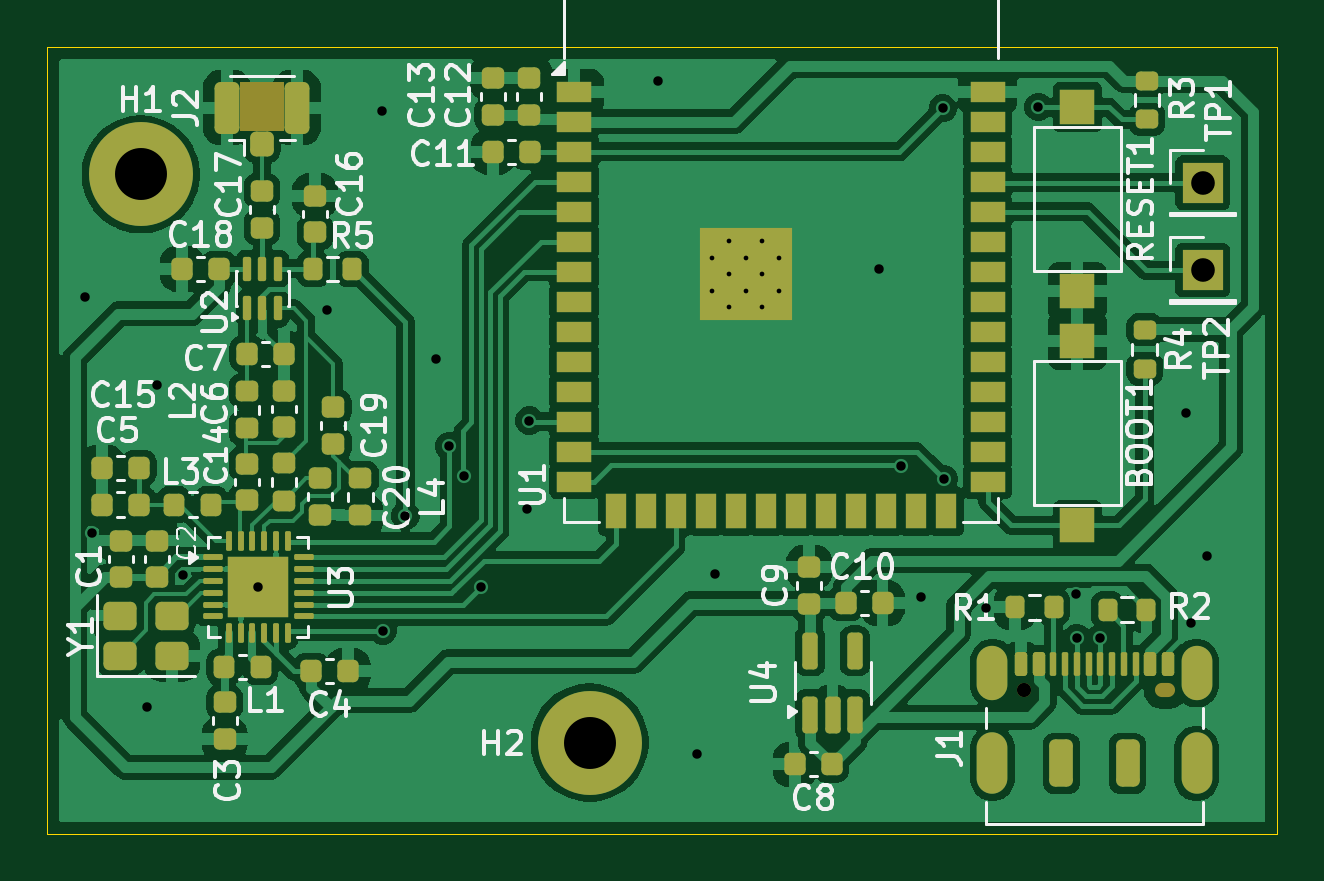
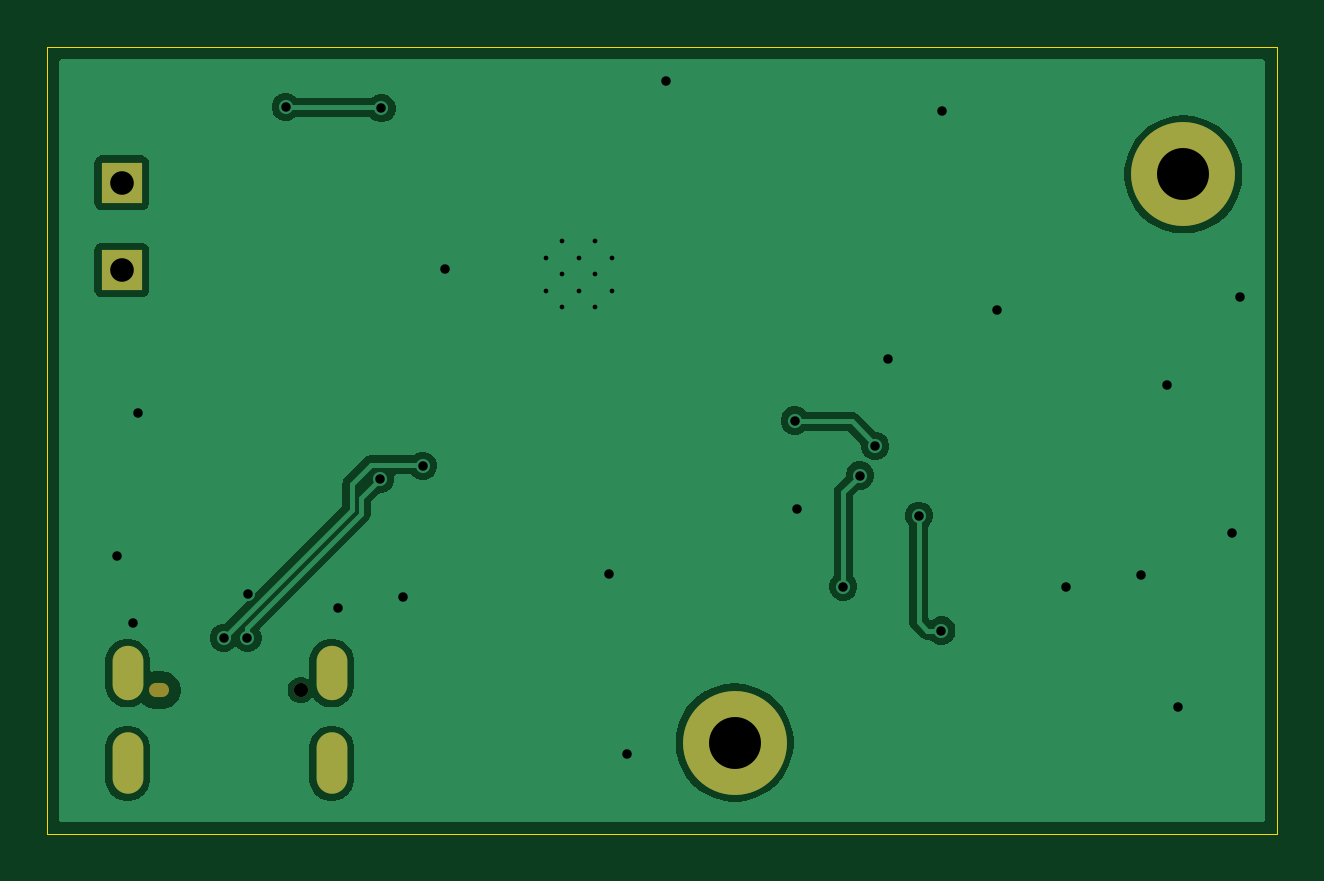
Circuit board: 11 layer files. Board 52.1 x 33.3 mm.
- bottom_copper: LoRa_Board-B_Cu.gbr (28403 bytes)
- bottom_mask: LoRa_Board-B_Mask.gbr (997 bytes)
- paste: LoRa_Board-B_Paste.gbr (455 bytes)
- bottom_silk: LoRa_Board-B_Silkscreen.gbr (456 bytes)
- outline: LoRa_Board-Edge_Cuts.gbr (615 bytes)
- top_copper: LoRa_Board-F_Cu.gbr (149320 bytes)
- top_mask: LoRa_Board-F_Mask.gbr (9701 bytes)
- paste: LoRa_Board-F_Paste.gbr (9050 bytes)
- top_silk: LoRa_Board-F_Silkscreen.gbr (62199 bytes)
- drill: LoRa_Board-NPTH.drl (400 bytes)
- drill: LoRa_Board-PTH.drl (1517 bytes)

=== bottom_copper: LoRa_Board-B_Cu.gbr (28403 bytes, source omitted) ===
=== bottom_mask: LoRa_Board-B_Mask.gbr ===
%TF.GenerationSoftware,KiCad,Pcbnew,10.0.4*%
%TF.CreationDate,2026-10-28T20:32:42+01:00*%
%TF.ProjectId,LoRa_Board,4c6f5261-5f42-46f6-9172-642e6b696361,rev?*%
%TF.SameCoordinates,Original*%
%TF.FileFunction,Soldermask,Bot*%
%TF.FilePolarity,Negative*%
%FSLAX46Y46*%
G04 Gerber Fmt 4.6, Leading zero omitted, Abs format (unit mm)*
G04 Created by KiCad (PCBNEW 10.0.4) date 2026-10-28 20:32:42*
%MOMM*%
%LPD*%
G01*
G04 APERTURE LIST*
%ADD10C,4.400000*%
%ADD11R,1.700000X1.700000*%
%ADD12C,0.600000*%
%ADD13O,0.850000X0.600000*%
%ADD14O,1.300000X2.300000*%
%ADD15O,1.300000X2.600000*%
G04 APERTURE END LIST*
D10*
%TO.C,H2*%
X125950000Y-141000000D03*
%TD*%
%TO.C,H1*%
X106950000Y-116950000D03*
%TD*%
D11*
%TO.C,TP1*%
X151900000Y-117300000D03*
%TD*%
%TO.C,TP2*%
X151900000Y-121000000D03*
%TD*%
D12*
%TO.C,J1*%
X144325000Y-138787500D03*
D13*
X150325000Y-138787500D03*
D14*
X143005000Y-138062500D03*
D15*
X143005000Y-141887500D03*
D14*
X151645000Y-138062500D03*
D15*
X151645000Y-141887500D03*
%TD*%
M02*

=== paste: LoRa_Board-B_Paste.gbr ===
%TF.GenerationSoftware,KiCad,Pcbnew,10.0.4*%
%TF.CreationDate,2026-10-28T20:32:42+01:00*%
%TF.ProjectId,LoRa_Board,4c6f5261-5f42-46f6-9172-642e6b696361,rev?*%
%TF.SameCoordinates,Original*%
%TF.FileFunction,Paste,Bot*%
%TF.FilePolarity,Positive*%
%FSLAX46Y46*%
G04 Gerber Fmt 4.6, Leading zero omitted, Abs format (unit mm)*
G04 Created by KiCad (PCBNEW 10.0.4) date 2026-10-28 20:32:42*
%MOMM*%
%LPD*%
G01*
G04 APERTURE LIST*
G04 APERTURE END LIST*
M02*

=== bottom_silk: LoRa_Board-B_Silkscreen.gbr ===
%TF.GenerationSoftware,KiCad,Pcbnew,10.0.4*%
%TF.CreationDate,2026-10-28T20:32:42+01:00*%
%TF.ProjectId,LoRa_Board,4c6f5261-5f42-46f6-9172-642e6b696361,rev?*%
%TF.SameCoordinates,Original*%
%TF.FileFunction,Legend,Bot*%
%TF.FilePolarity,Positive*%
%FSLAX46Y46*%
G04 Gerber Fmt 4.6, Leading zero omitted, Abs format (unit mm)*
G04 Created by KiCad (PCBNEW 10.0.4) date 2026-10-28 20:32:42*
%MOMM*%
%LPD*%
G01*
G04 APERTURE LIST*
G04 APERTURE END LIST*
M02*

=== outline: LoRa_Board-Edge_Cuts.gbr ===
%TF.GenerationSoftware,KiCad,Pcbnew,10.0.4*%
%TF.CreationDate,2026-10-28T20:32:42+01:00*%
%TF.ProjectId,LoRa_Board,4c6f5261-5f42-46f6-9172-642e6b696361,rev?*%
%TF.SameCoordinates,Original*%
%TF.FileFunction,Profile,NP*%
%FSLAX46Y46*%
G04 Gerber Fmt 4.6, Leading zero omitted, Abs format (unit mm)*
G04 Created by KiCad (PCBNEW 10.0.4) date 2026-10-28 20:32:42*
%MOMM*%
%LPD*%
G01*
G04 APERTURE LIST*
%TA.AperFunction,Profile*%
%ADD10C,0.050000*%
%TD*%
G04 APERTURE END LIST*
D10*
X103000000Y-111575000D02*
X155050000Y-111575000D01*
X155050000Y-144875000D01*
X103000000Y-144875000D01*
X103000000Y-111575000D01*
M02*

=== top_copper: LoRa_Board-F_Cu.gbr (149320 bytes, source omitted) ===
=== top_mask: LoRa_Board-F_Mask.gbr (9701 bytes, source omitted) ===
=== paste: LoRa_Board-F_Paste.gbr (9050 bytes, source omitted) ===
=== top_silk: LoRa_Board-F_Silkscreen.gbr (62199 bytes, source omitted) ===
=== drill: LoRa_Board-NPTH.drl ===
M48
; DRILL file KiCad 10.0.4 date 2026-10-28T20:32:40
; FORMAT={-:-/ absolute / metric / decimal}
; #@! TF.CreationDate,2026-10-28T20:32:40+01:00
; #@! TF.GenerationSoftware,Kicad,Pcbnew,10.0.4
; #@! TF.FileFunction,NonPlated,1,2,NPTH
FMAT,2
METRIC
; #@! TA.AperFunction,NonPlated,NPTH,ComponentDrill
T1C0.600
%
G90
G05
T1
X144.325Y-138.787
T1
G00X150.2Y-138.787
M15
G01X150.45Y-138.787
M16
G05
M30

=== drill: LoRa_Board-PTH.drl ===
M48
; DRILL file KiCad 10.0.4 date 2026-10-28T20:32:40
; FORMAT={-:-/ absolute / metric / decimal}
; #@! TF.CreationDate,2026-10-28T20:32:40+01:00
; #@! TF.GenerationSoftware,Kicad,Pcbnew,10.0.4
; #@! TF.FileFunction,Plated,1,2,PTH
FMAT,2
METRIC
; #@! TA.AperFunction,Plated,PTH,ComponentDrill
T1C0.200
; #@! TA.AperFunction,Plated,PTH,ViaDrill
T2C0.400
; #@! TA.AperFunction,Plated,PTH,ComponentDrill
T3C0.600
; #@! TA.AperFunction,Plated,PTH,ComponentDrill
T4C1.000
; #@! TA.AperFunction,Plated,PTH,ComponentDrill
T5C2.200
%
G90
G05
T1
X131.15Y-120.47
X131.15Y-121.87
X131.85Y-119.77
X131.85Y-121.17
X131.85Y-122.57
X132.55Y-120.47
X132.55Y-121.87
X133.25Y-119.77
X133.25Y-121.17
X133.25Y-122.57
X133.95Y-120.47
X133.95Y-121.87
T2
X104.575Y-122.15
X104.9Y-132.15
X107.2Y-139.5
X107.65Y-125.85
X108.75Y-133.9
X111.925Y-134.412
X114.85Y-122.7
X117.15Y-114.25
X117.2Y-136.262
X118.15Y-131.4
X119.45Y-124.75
X120.0Y-128.45
X120.65Y-129.7
X121.35Y-134.4
X123.3Y-131.1
X123.4Y-127.375
X128.85Y-113.0
X130.5Y-141.5
X131.275Y-133.85
X138.2Y-120.95
X139.15Y-129.29
X140.0Y-134.85
X140.9Y-114.15
X140.95Y-129.85
X142.75Y-135.3
X144.95Y-114.1
X146.55Y-134.7
X146.575Y-136.575
X147.575Y-136.575
X151.2Y-127.05
X151.4Y-135.95
X152.1Y-133.1
T4
X151.9Y-117.3
X151.9Y-121.0
T5
X106.95Y-116.95
X125.95Y-141.0
T3
G00X143.005Y-137.562
M15
G01X143.005Y-138.562
M16
G05
G00X143.005Y-141.237
M15
G01X143.005Y-142.537
M16
G05
G00X151.645Y-137.562
M15
G01X151.645Y-138.562
M16
G05
G00X151.645Y-141.237
M15
G01X151.645Y-142.537
M16
G05
M30
